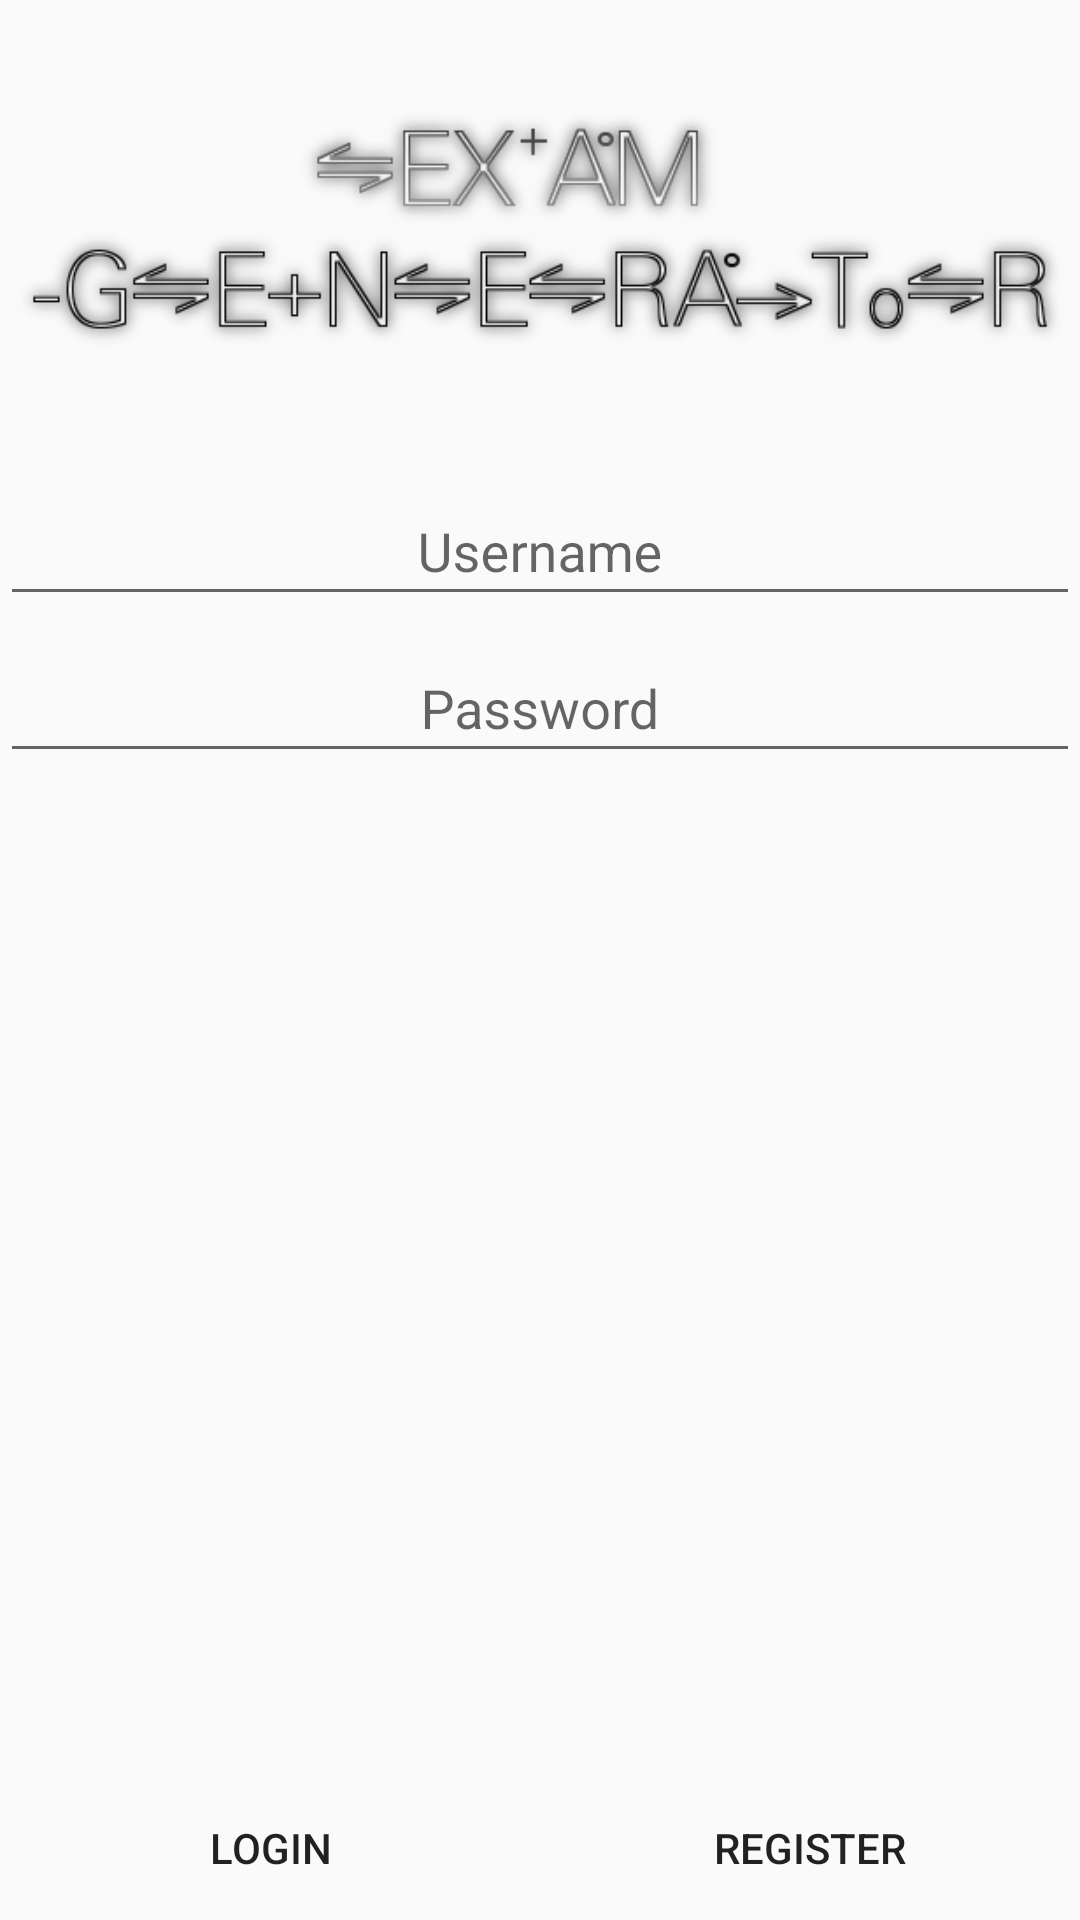

The Android layout XML behind this screen, and the referenced resources:
<!-- AndroidManifest.xml: application theme Theme.Design.Light -->
<!-- res/layout/login_screen.xml -->
<?xml version="1.0" encoding="utf-8"?>
<LinearLayout
    xmlns:android="http://schemas.android.com/apk/res/android"
    android:layout_width="match_parent"
    android:orientation="vertical"
    android:layout_height="match_parent">

        <ImageView
            android:id="@+id/examGeneratorLogo"
            android:layout_width="match_parent"
            android:layout_height="wrap_content"
            android:src="@drawable/exam_logo"
            />

    <LinearLayout
        android:layout_width="match_parent"
        android:layout_height="match_parent"
        android:orientation="vertical">
        <android.support.design.widget.TextInputLayout
            android:id="@+id/userNameLayout"
            android:layout_width="match_parent"
            android:layout_height="wrap_content">
            <EditText
                android:id="@+id/loginUserName"
                android:layout_gravity="center_horizontal"
                android:layout_width="match_parent"
                android:gravity="center_horizontal"
                android:fontFamily=""
                android:hint="Username"
                android:layout_height="wrap_content" />
        </android.support.design.widget.TextInputLayout>

        <android.support.design.widget.TextInputLayout
            android:id="@+id/passWordLayout"
            android:layout_width="match_parent"
            android:layout_height="wrap_content">
            <EditText
                android:id="@+id/loginPassWord"
                android:inputType="textPassword"
                android:layout_width="match_parent"
                android:gravity="center_horizontal"
                android:fontFamily="sans-serif"
                android:hint="Password"
                android:layout_height="wrap_content" />
        </android.support.design.widget.TextInputLayout>

        <LinearLayout
            android:layout_width="match_parent"
            android:layout_height="match_parent"
            android:gravity="bottom"
            android:orientation="horizontal">
            <Button
                android:id="@+id/loginButton"
                android:background="?android:attr/selectableItemBackground"
                android:text="Login"
                android:layout_weight="1"
                android:layout_width="wrap_content"
                android:layout_height="wrap_content" />
            <Button
                android:id="@+id/registerButton"
                android:background="?android:attr/selectableItemBackground"
                android:layout_columnWeight="1"
                android:text="Register"
                android:layout_weight="1"
                android:layout_width="wrap_content"
                android:layout_height="wrap_content" />
        </LinearLayout>
    </LinearLayout>

</LinearLayout>
<!-- resources referenced by this layout -->
<resources>
  <!-- drawable exam_logo: png bitmap (drawable, 42639 bytes) -->
</resources>
